Labelled photos from "processed", an image-classification folder in IamDeeprajSarma/ayurveda-plant-id. The possible labels are: aegle, aloe vera, andrographis, bacopa, betel, boerhavia, catharanthus, centella, cissus, clerodendrum, clitoria, eclipta, eryngium, euphorbia, guava, gymnema, haritaki, hibiscus, houttuynia, hygrophila, jamun, justicia, kalanchoe, leucas, mentha, neem, nyctanthes, tinospora, tulsi, vitex.

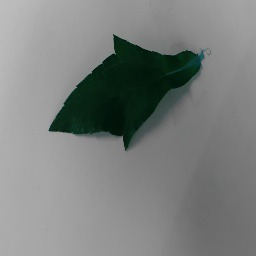
Label: eclipta

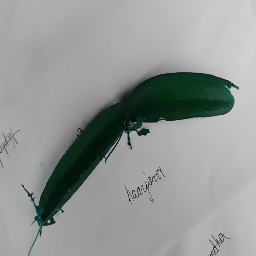
Label: cissus

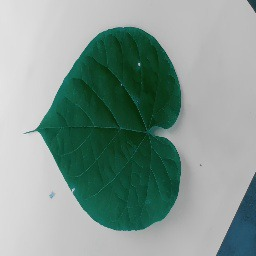
Label: tinospora

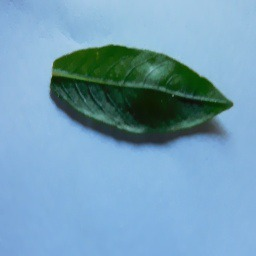
Label: hygrophila

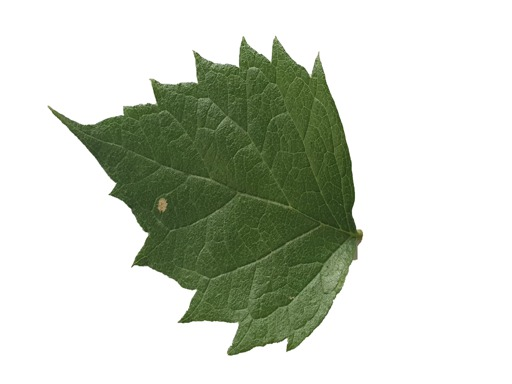
Label: nyctanthes

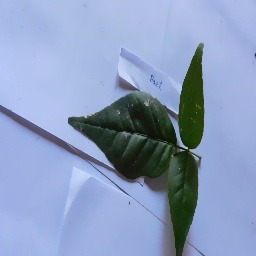
Label: aegle
